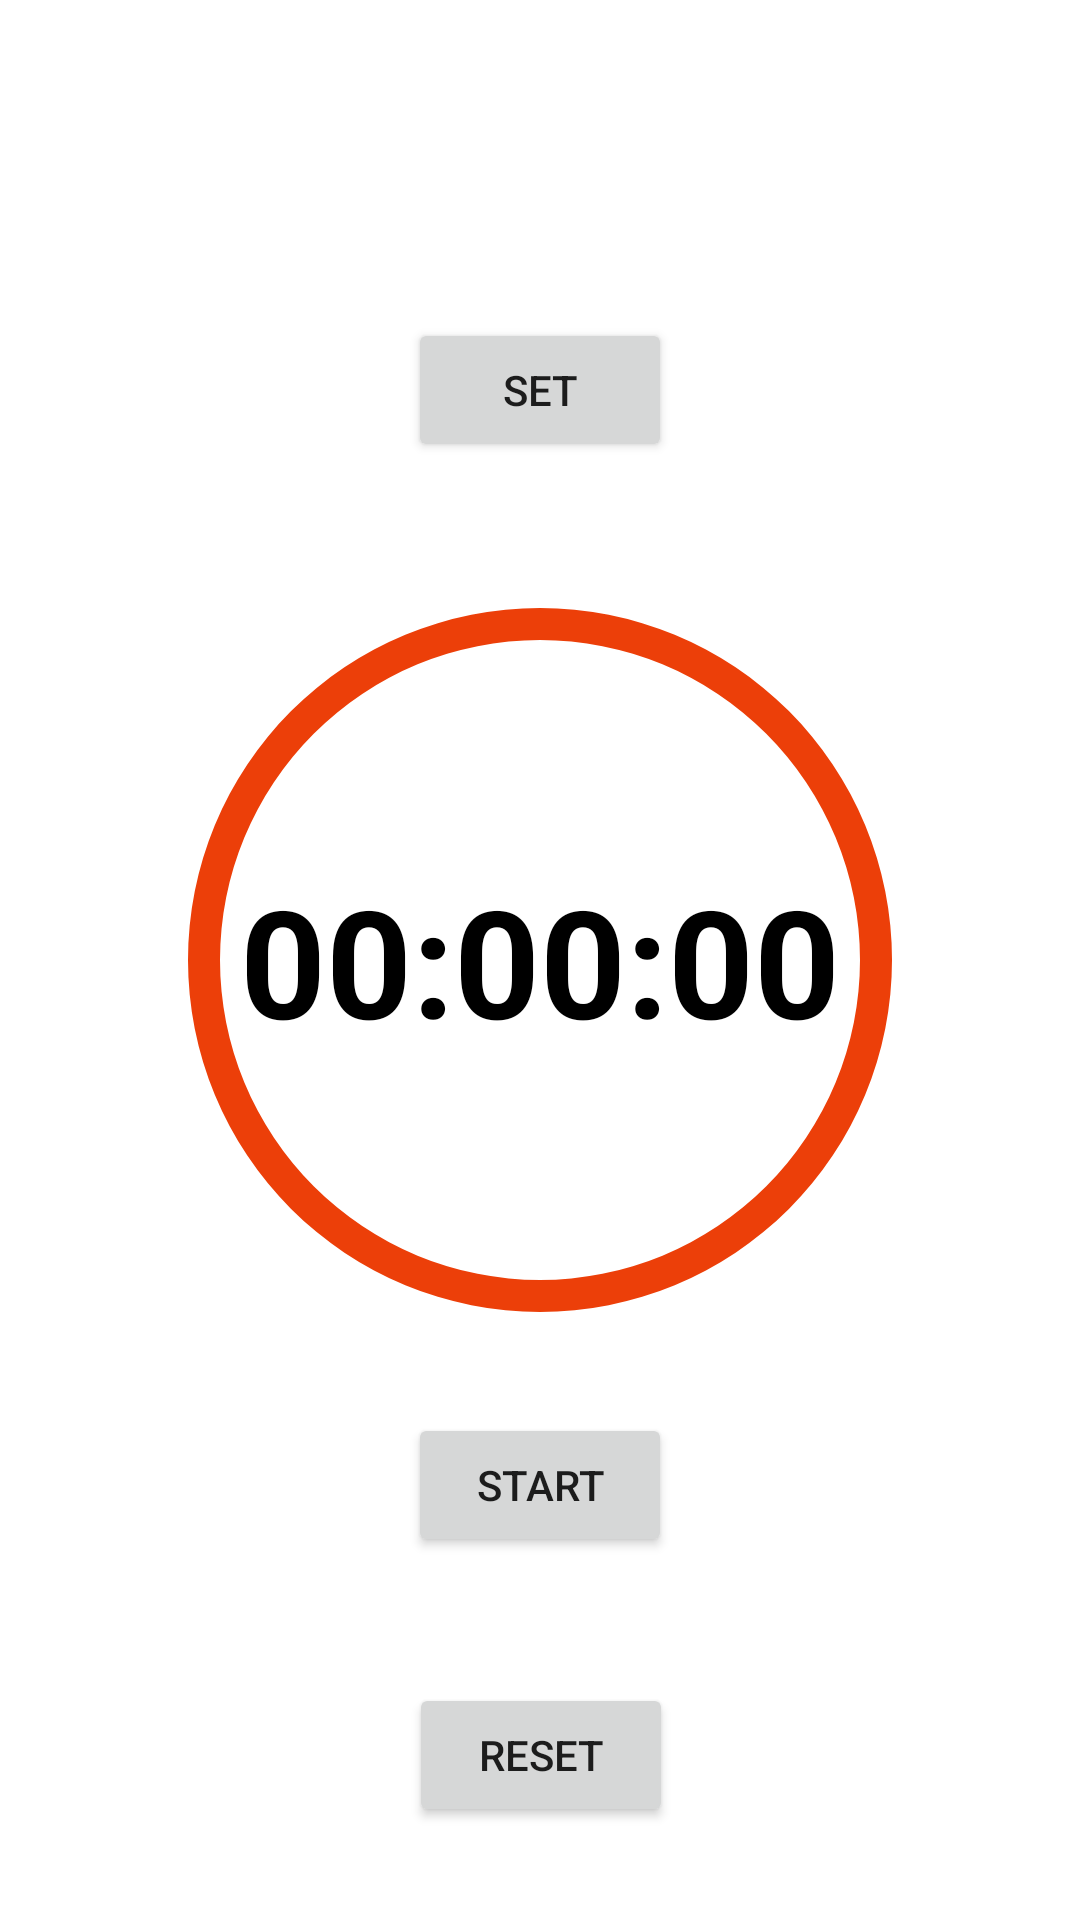

Layout XML and referenced resources for this Android screen:
<!-- AndroidManifest.xml: application theme Theme.Timer1 -->
<!-- res/layout/activity_main.xml -->
<?xml version="1.0" encoding="utf-8"?>
<androidx.constraintlayout.widget.ConstraintLayout xmlns:android="http://schemas.android.com/apk/res/android"
    xmlns:app="http://schemas.android.com/apk/res-auto"
    xmlns:tools="http://schemas.android.com/tools"
    android:layout_width="match_parent"
    android:layout_height="match_parent"
    tools:context=".MainActivity">

    <TextView
        android:id="@+id/time"
        android:layout_width="wrap_content"
        android:layout_height="wrap_content"
        android:text="00:00:00"
        android:textSize="50dp"
        android:textStyle="bold"
        android:textColor="@color/black"
        app:layout_constraintBottom_toBottomOf="parent"
        app:layout_constraintLeft_toLeftOf="parent"
        app:layout_constraintRight_toRightOf="parent"
        app:layout_constraintTop_toTopOf="parent" />

    <Button
        android:id="@+id/startbutton"
        android:layout_width="wrap_content"
        android:layout_height="wrap_content"
        android:text="START"
        android:layout_marginTop="350dp"
        app:layout_constraintBottom_toBottomOf="parent"
        app:layout_constraintEnd_toEndOf="parent"
        app:layout_constraintStart_toStartOf="parent"
        app:layout_constraintTop_toTopOf="parent" />

    <Button
        android:id="@+id/resetbutton"
        android:layout_width="wrap_content"
        android:layout_height="wrap_content"
        android:text="RESET"
        android:layout_marginBottom="20dp"
        app:layout_constraintBottom_toBottomOf="parent"
        app:layout_constraintEnd_toEndOf="parent"
        app:layout_constraintHorizontal_bias="0.501"
        app:layout_constraintStart_toStartOf="parent"
        app:layout_constraintTop_toBottomOf="@+id/startbutton"
        app:layout_constraintVertical_bias="0.79" />

    <Button
        android:id="@+id/setinput"
        android:layout_width="wrap_content"
        android:layout_height="wrap_content"
        android:text="set"
        android:layout_marginTop="100dp"
        app:layout_constraintBottom_toTopOf="@+id/progressBar"
        app:layout_constraintEnd_toEndOf="parent"
        app:layout_constraintStart_toStartOf="parent"
        app:layout_constraintTop_toTopOf="parent" />

    <ProgressBar
        android:id="@+id/progressBar"
        android:layout_width="320dp"
        android:layout_height="320dp"
        android:indeterminateOnly="false"
        android:max="100"
        android:progress="100"
        android:progressDrawable="@drawable/progress"
        app:layout_constraintBottom_toBottomOf="parent"
        app:layout_constraintEnd_toEndOf="parent"
        app:layout_constraintStart_toStartOf="parent"
        app:layout_constraintTop_toTopOf="parent" />

</androidx.constraintlayout.widget.ConstraintLayout>
<!-- resources referenced by this layout -->
<resources>
  <!-- drawable progress (drawable) -->
  <?xml version="1.0" encoding="utf-8"?>
  <layer-list xmlns:android="http://schemas.android.com/apk/res/android">
  <item>
      <shape
          android:shape="ring"
          android:thicknessRatio="30"
          android:useLevel="false"
          android:tint="@color/white"
          ></shape>
  </item>
      <item>
          <shape
              android:shape="ring"
              android:thicknessRatio="30"
              android:useLevel="true"
              android:tint="#EC3F09"
              ></shape>
      </item>
  
  </layer-list>
  <style name="Theme.Timer1" parent="Theme.MaterialComponents.DayNight.DarkActionBar">
          
          <item name="colorPrimary">@color/purple_500</item>
          <item name="colorPrimaryVariant">@color/purple_700</item>
          <item name="colorOnPrimary">@color/white</item>
          
          <item name="colorSecondary">@color/teal_200</item>
          <item name="colorSecondaryVariant">@color/teal_700</item>
          <item name="colorOnSecondary">@color/black</item>
          
          <item name="android:statusBarColor" tools:targetApi="l">?attr/colorPrimaryVariant</item>
          
      </style>
  <!-- not gathered from this repository: default colours our renderer supplied (Android Studio template values) -->
  <color name="purple_500">#FF6200EE</color>
  <color name="purple_700">#FF3700B3</color>
  <color name="teal_200">#FF03DAC5</color>
  <color name="teal_700">#FF018786</color>
  <color name="black">#FF000000</color>
  <color name="white">#FFFFFFFF</color>
</resources>
